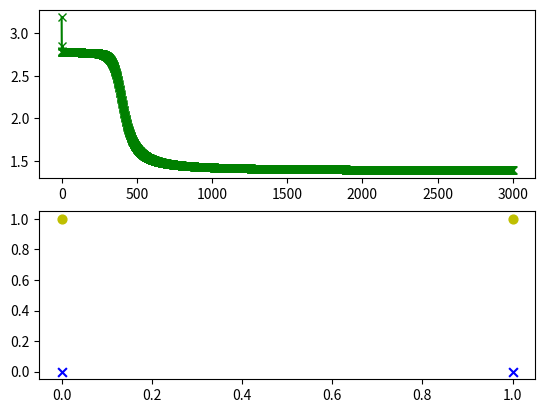

Reproduce this figure in Python.
#!/bin/env python
#coding=utf8

#================================================================
#   Copyright (C) 2020 company. All rights reserved.
#   
#   file:my_bp.py
# [redacted]
#   date:2020-02-22
#   description:自己写的bp
#
#================================================================
from __future__ import print_function, division
import numpy as np
import random
import math
import matplotlib.pyplot as plt

#学习异或逻辑
x = np.array([[1,0],[0,1],[0,0],[1,1]])
y = np.array([1,1,0,0]).reshape((1,4))
#x = np.array([[1,0]])
#y = np.array([1]).reshape((1,1))

layer = [2,2,1] #0层是输入层，这里2个隐藏层
epoch = 3000 #训练200次
alpha = 0.3 #学习率

epoch_wb = []

train_cost = {}

def entropy_costfunction(predict, label):
    #最大似然函数
    #predict 一列是一个样本的预测
    return -label * np.log(predict + 0.0000001) - (1-label) * np.log(1.000001 - predict)

def diff_entropy_costfunction(predict, label):
    return (1 - label) / (1 - predict + 0.000001) - label / (predict + 0.0000001)

def sigmoid(z):
    return 1 / (1 + np.exp(-z))

def diff_sigmoid(z):
    return sigmoid(z) * (1-sigmoid(z))

b = []  #0层是输入层，无偏置
W = []  #0层是输入层，无参数

costfunction = entropy_costfunction
diff_costfunction = diff_entropy_costfunction

b.append(np.array([]))
W.append(np.array([]))
for i in range(1, len(layer)):
    b.append(np.random.random(size = (layer[i], 1)))
    W.append(np.random.random(size = (layer[i], layer[i - 1]))) #初始化参数

m = len(y)

#训练阶段
for i in range(epoch):
    #a0是输入层，一列代表一个样本
    #前向传播
    a = [0] * len(layer)
    z = [0] * len(layer)
    delta = [0] * len(layer)
    a[0] = x.T
    for j in range(1, len(layer)):
        z[j] = np.dot(W[j], a[j - 1]) + b[j]
        a[j] = sigmoid(z[j])
    #反向传播
    predict = a[-1]
    cost_f = costfunction(predict, y)
    train_cost[i] = np.sum(cost_f, axis = 1)[0]
    delta[-1] = diff_costfunction(predict, y)
    for j in range(1, len(layer)):
        j = -j
        '''
        print("layer:{}".format(j))
        print("delta[{}]:{}".format(j, delta[j]))
        print("diff_sigmod[z[{}]]:{}".format(j, diff_sigmoid(z[j])))
        '''
        delta_z = delta[j] * diff_sigmoid(z[j])
        '''
        print("W[{}].T shape:{}".format(j, W[j].T.shape))
        print("delta_z shape:{}".format(delta_z.shape))
        '''
        delta[j - 1] = np.dot(W[j].T, delta_z)
        #更新参数
        delta_w = np.dot(delta_z, a[j - 1].T) / m
        delta_b = np.sum(delta_z, axis = 1, keepdims = True) / m
        W[j] = W[j] - alpha * delta_w
        b[j] = b[j] - alpha * delta_b

def predictfunction(test):
    """一列一个样本"""
    a = [0] * len(layer)
    z = [0] * len(layer)
    a[0] = test 
    for j in range(1, len(layer)):
        z[j] = np.dot(W[j], a[j - 1]) + b[j]
        a[j] = sigmoid(z[j])
#        print("layer:{},\n W:{},\nb:{}\n z:{}\na:{}".format(j,W[j], b[j], z[j], a[j]))
    return a[-1][0]

p_x = [x for x in train_cost.keys()]
p_x.sort()
p_y = [train_cost[e] for e in p_x]
plt.figure(12)
plt.subplot(211)
plt.plot(p_x, p_y, "g-x")
print("test")
test = np.array([[1,0],[0,0],[0,1],[1,1]]).T
test_label = np.array([1,0,1,0]).reshape((1,4))
predict = predictfunction(test).squeeze()

print(predict)
pos_idx = np.where(predict > 0.5)
neg_idx = np.where(predict <= 0.5)
print("pos idx:{}".format(pos_idx))
print("neg_idx:{}".format(neg_idx))
pos_d = test.T[pos_idx]
neg_d = test.T[neg_idx]
pos_x = [e[0] for e in pos_d]
pos_y = [e[1] for e in pos_d]
neg_x = [e[0] for e in neg_d]
neg_y = [e[1] for e in neg_d]
plt.subplot(212)
plt.scatter(neg_x, neg_y, s = 40, c = 'b', marker="x")
plt.scatter(pos_x, pos_y, s = 40, c = 'y', marker="o")
plt.show()

